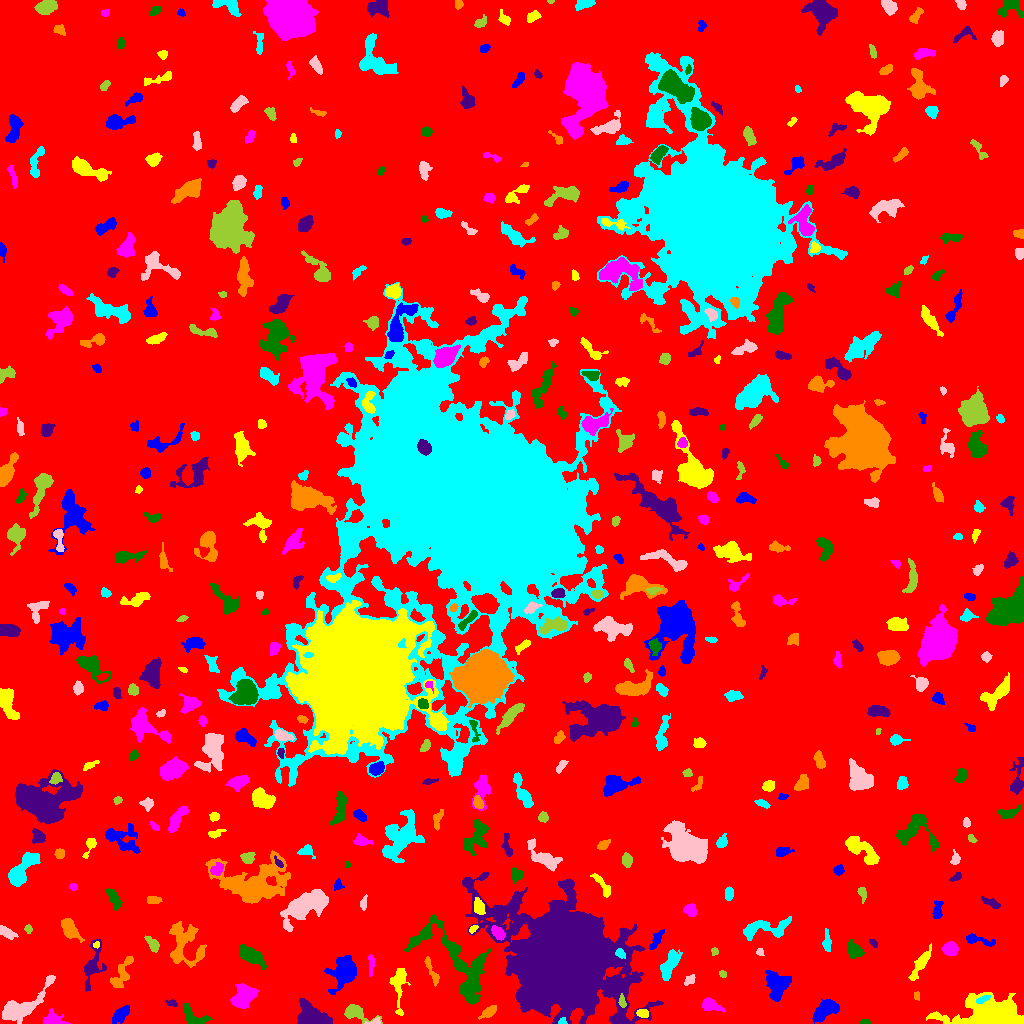

Data behind this chart, as committed beside it:
ID, X, Y, A, B, theta, total_flux, mu_max, mu_median, mu_mean, R_fwhm, R_e, R10, R90, x_start, x_end, y_start, y_end, area, greylevel
0, 516.9, 496.8, 303.5, 297.9, 0.3423, 1902695, 12.0, 2.0, 2.332, 123.4, 245.6, 95.01, 388.8, 0, 1023, 0, 1023, 815961, 2.332
1, 825, 13.41, 6.957, 3.815, 0.618, 2226, 11.0, 6.0, 5.607, 8.098, 6.482, 2.646, 9.788, 812, 839, 0, 25, 397, 9.607
2, 990.8, 9.672, 18.09, 7.645, 0.02835, 7727, 13.0, 4.0, 4.814, 12.07, 11.82, 4.652, 18.86, 926, 1023, 0, 31, 1605, 9.814
3, 52.86, 4.477, 4.458, 3.334, -0.361, 470.0, 6.0, 2.0, 2.176, 5.046, 4.029, 1.596, 6.507, 43, 70, 0, 15, 216, 8.176
4, 865.1, 1.179, 2.616, 1.116, -0.01654, 140.0, 7.0, 2.0, 2.692, 2.257, 2.034, 0.7979, 3.29, 859, 871, 0, 4, 52, 8.692
5, 310, 7.018, 6.726, 5.218, -0.5846, 3240, 20.0, 5.0, 5.806, 6.358, 6.604, 2.459, 10.57, 297, 332, 0, 25, 558, 10.81
6, 488.3, 11.35, 4.432, 2.042, 0.5462, 583.0, 8.0, 4.0, 3.81, 5.14, 3.827, 1.493, 5.917, 478, 496, 4, 18, 153, 8.81
7, 562.8, 2.112, 2.035, 1.753, -0.1317, 240.0, 10.0, 4.0, 4.706, 2.585, 2.111, 0.7979, 3.478, 558, 567, 0, 6, 51, 17.71
8, 374.6, 2.01, 3.651, 1.397, 0.2338, 98.0, 3.0, 1.5, 1.485, 3.241, 2.523, 0.9772, 3.909, 364, 380, 0, 6, 66, 9.485
9, 356.2, 10.93, 7.942, 3.239, -0.3417, 929.0, 9.0, 3.0, 3.248, 4.787, 4.918, 1.871, 8.117, 344, 382, 0, 19, 286, 8.248
10, 670.8, 4.132, 2.643, 1.407, 1.411, 129.0, 5.0, 2.0, 1.897, 2.459, 2.326, 0.7979, 3.827, 667, 674, 0, 10, 68, 7.897
11, 121.1, 9.776, 5.028, 2.488, 0.7735, 803.0, 9.0, 3.0, 3.569, 4.82, 4.334, 1.693, 7.203, 112, 129, 0, 18, 225, 8.569
12, 642.7, 10.11, 2.972, 1.884, -0.1289, 269.0, 5.0, 2.0, 2.745, 3.868, 3.038, 1.262, 4.687, 636, 648, 6, 14, 98, 10.74
13, 710, 18.23, 4.999, 2.702, -0.2882, 682.0, 8.0, 3.0, 3.232, 5.015, 4.26, 1.693, 6.956, 701, 724, 11, 26, 211, 8.232
14, 193.7, 6.479, 7.597, 3.49, -0.5989, 424.0, 4.0, 2.0, 1.565, 6.887, 5.046, 1.954, 7.59, 183, 212, 0, 20, 271, 7.565
15, 171.8, 20.55, 2.829, 1.642, -0.2546, 204.0, 5.0, 3.0, 2.873, 3.613, 2.646, 1.128, 4.068, 165, 177, 17, 24, 71, 8.873
16, 916.5, 27.54, 2.272, 1.481, -1.533, 79.0, 2.0, 2.0, 1.549, 3.868, 2.459, 0.9772, 3.523, 914, 919, 23, 32, 51, 9.549
17, 982.5, 24.09, 3.881, 1.359, 0.4236, 173.0, 4.0, 2.0, 1.944, 4.222, 2.932, 1.128, 4.478, 976, 990, 20, 28, 89, 12.94
18, 21.38, 16.53, 14.42, 5.033, 0.5912, 2441, 9.0, 3.0, 3.362, 8.463, 7.695, 3.038, 12.65, 2, 55, 0, 48, 726, 8.362
19, 622, 21.16, 2.952, 1.605, -1.347, 206.0, 6.0, 2.0, 2.543, 3.432, 2.585, 0.9772, 4.146, 618, 626, 16, 30, 81, 15.54
20, 942.6, 22.17, 8.977, 2.12, -0.06633, 248.0, 4.0, 1.0, 1.409, 4.886, 3.742, 1.382, 6.024, 930, 959, 17, 31, 176, 8.409
21, 343.3, 51.62, 8.627, 5.83, 1.067, 2791, 8.0, 4.0, 4.281, 10.93, 8.215, 3.432, 12.72, 324, 356, 29, 68, 652, 8.281
22, 398.7, 38.88, 11.92, 3.295, 1.565, 685.0, 6.0, 2.0, 1.872, 5.585, 5.557, 2.111, 9.288, 389, 410, 8, 55, 366, 8.872
23, 243.1, 25.94, 6.457, 4.808, 0.8145, 2410, 13.0, 5.0, 5.239, 6.91, 6.604, 2.523, 10.48, 230, 259, 15, 40, 460, 9.239
24, 460.5, 55.22, 26.53, 11.17, -0.8958, 7471, 14.0, 4.0, 4.873, 10.78, 11.94, 4.514, 19.48, 404, 491, 19, 109, 1533, 9.873
25, 610.1, 34.53, 4.371, 2.031, 1.124, 495.0, 10.0, 3.0, 3.722, 3.7, 3.478, 1.262, 5.585, 605, 616, 28, 44, 133, 14.72
26, 120.6, 47.66, 9.527, 2.794, 1.092, 635.0, 8.0, 2.0, 1.93, 3.909, 4.652, 1.596, 7.899, 110, 133, 36, 67, 329, 7.93
27, 670, 59.16, 8.197, 3.021, 1.106, 1172, 9.0, 3.0, 3.193, 4.652, 5.944, 2.185, 9.271, 660, 682, 43, 74, 367, 9.193
28, 689.1, 43.63, 3.386, 2.042, 0.7788, 216.0, 4.0, 2.0, 2.274, 5.046, 3.192, 1.262, 4.918, 684, 695, 38, 49, 95, 7.274
29, 722.5, 49.54, 1.958, 1.632, -0.7391, 110.0, 4.0, 2.0, 2.115, 3.385, 2.326, 0.7979, 3.523, 719, 726, 46, 53, 52, 7.115
30, 291.7, 49.68, 2.502, 1.704, -0.3154, 145.0, 5.0, 2.0, 2.302, 2.985, 2.394, 0.9772, 3.7, 288, 297, 46, 54, 63, 7.302
31, 776.5, 39.15, 7.728, 5.95, -1.354, 2522, 11.0, 5.0, 4.916, 7.653, 7.506, 2.932, 11.41, 765, 791, 22, 53, 513, 8.916
32, 919.9, 58.32, 10.11, 2.045, 0.9989, 854.0, 8.0, 2.0, 2.895, 5.441, 4.853, 1.871, 8.078, 908, 931, 43, 80, 295, 8.895
33, 370.8, 62.72, 4.586, 1.448, -1.543, 61.0, 3.0, 0.0, 0.5304, 1.871, 2.034, 0.7979, 3.432, 368, 375, 47, 69, 115, 6.53
34, 251.9, 67.46, 6.507, 2.994, -0.5144, 1854, 17.0, 4.0, 5.024, 4.583, 5.293, 1.954, 8.849, 239, 266, 54, 79, 369, 10.02
35, 92.87, 59.21, 11.23, 4.244, 1.335, 986.0, 7.0, 2.0, 2.376, 5.293, 5.809, 2.111, 9.918, 84, 106, 32, 85, 415, 7.376
36, 431.5, 52.18, 8.53, 1.667, -1.159, 293.0, 4.0, 2.0, 1.724, 5.323, 4.107, 1.693, 6.531, 424, 439, 37, 67, 170, 6.724
37, 620.4, 69.88, 2.625, 1.9, -0.9136, 195.0, 5.0, 2.0, 2.241, 3.338, 2.764, 1.128, 4.549, 615, 625, 65, 75, 87, 14.24
38, 759.8, 71.58, 1.922, 1.768, -0.9973, 120.0, 5.0, 2.0, 2.182, 2.394, 2.257, 0.7979, 3.613, 756, 764, 68, 75, 55, 10.18
39, 713.7, 72.32, 1.588, 1.456, -0.7854, 59.0, 4.0, 1.0, 1.093, 2.111, 1.784, 0.5642, 3.141, 711, 718, 68, 76, 54, 7.093
40, 742, 63.32, 4.357, 2.663, 1.429, 777.0, 8.0, 4.0, 3.736, 5.809, 4.37, 1.693, 6.864, 736, 748, 53, 73, 208, 9.736
41, 656.6, 84.14, 6.293, 1.852, 1.058, 350.0, 5.0, 2.0, 2.201, 4.297, 3.868, 1.493, 6.103, 649, 664, 74, 94, 159, 9.201
42, 96.31, 79.03, 1.752, 1.231, 0.7618, 70.0, 4.0, 1.5, 1.667, 2.585, 1.784, 0.5642, 2.877, 93, 99, 75, 82, 42, 10.67
43, 949.9, 74.79, 3.165, 2.759, -0.04742, 765.0, 10.0, 3.0, 3.923, 4.951, 3.785, 1.493, 5.997, 941, 958, 68, 82, 195, 9.923
44, 854.3, 73.37, 4.394, 3.206, -0.8101, 1297, 12.0, 6.0, 5.689, 6.077, 4.787, 1.871, 7.334, 847, 864, 65, 84, 228, 9.689
45, 873.3, 80.56, 2.342, 1.357, -0.7742, 176.0, 9.0, 2.0, 2.983, 1.871, 2.111, 0.7979, 3.613, 869, 877, 76, 84, 59, 8.983
46, 70.06, 94.03, 6.022, 3.001, -0.9483, 1023, 8.0, 3.0, 3.456, 6.628, 5.171, 2.111, 8.117, 61, 84, 81, 105, 296, 8.456
47, 763.8, 94.69, 13.42, 4.439, 0.09746, 1471, 6.0, 3.0, 2.901, 9.624, 7.069, 2.821, 10.93, 743, 791, 83, 107, 507, 7.901
48, 6.503, 90.85, 4.497, 2.129, -0.505, 467.0, 6.0, 3.0, 2.937, 5.352, 3.868, 1.493, 6.077, 0, 18, 84, 98, 159, 7.937
49, 153, 78.98, 4.226, 2.242, -0.9295, 263.0, 4.0, 2.0, 1.73, 5.015, 3.742, 1.382, 6.024, 144, 159, 71, 88, 152, 7.73
50, 885.9, 100.4, 5.865, 3.772, -0.795, 1290, 8.0, 4.0, 3.696, 7.506, 5.863, 2.326, 9.027, 872, 896, 90, 112, 349, 8.696
51, 978.5, 83.29, 9.163, 2.07, -0.1951, 659.0, 7.0, 3.0, 3.379, 4.72, 4.297, 1.693, 7.092, 966, 995, 77, 90, 195, 7.379
52, 473.2, 94.94, 2.527, 1.218, 0.6581, 103.0, 5.0, 2.0, 1.776, 2.326, 2.111, 0.7979, 3.432, 469, 478, 90, 98, 58, 9.776
53, 498.3, 90.52, 3.973, 2.435, -0.8287, 509.0, 6.0, 3.0, 3.284, 5.863, 4.068, 1.596, 6.103, 491, 505, 83, 98, 155, 11.28
54, 426.1, 90.73, 2.116, 1.932, 0.7045, 186.0, 5.0, 2.5, 2.514, 3.432, 2.523, 0.9772, 3.909, 421, 430, 86, 96, 74, 11.51
55, 562.3, 66.65, 21.64, 18.5, -0.6724, 330945, 251.0, 8.0, 26, 13.35, 19.79, 6.628, 42.27, 462, 663, 0, 152, 12731, 30
56, 183.8, 80.1, 12.29, 8.404, -1.21, 2067, 8.0, 2.0, 2.643, 8.058, 8.5, 3.141, 13.45, 169, 206, 56, 102, 782, 7.643
57, 826.7, 81.04, 5.283, 1.94, -1.55, 311.0, 5.0, 2.0, 2.16, 3.949, 3.742, 1.493, 5.944, 822, 831, 72, 95, 144, 7.16
58, 303.2, 116.5, 11.87, 5.071, 0.5629, 4400, 16.0, 3.0, 4.55, 7.611, 8.098, 3.038, 14.37, 280, 328, 92, 134, 967, 10.55
59, 28.35, 94.58, 1.966, 1.786, -1.468, 124.0, 4.0, 2.0, 2.033, 3.568, 2.394, 0.9772, 3.742, 24, 32, 90, 99, 61, 8.033
... 460 more rows
